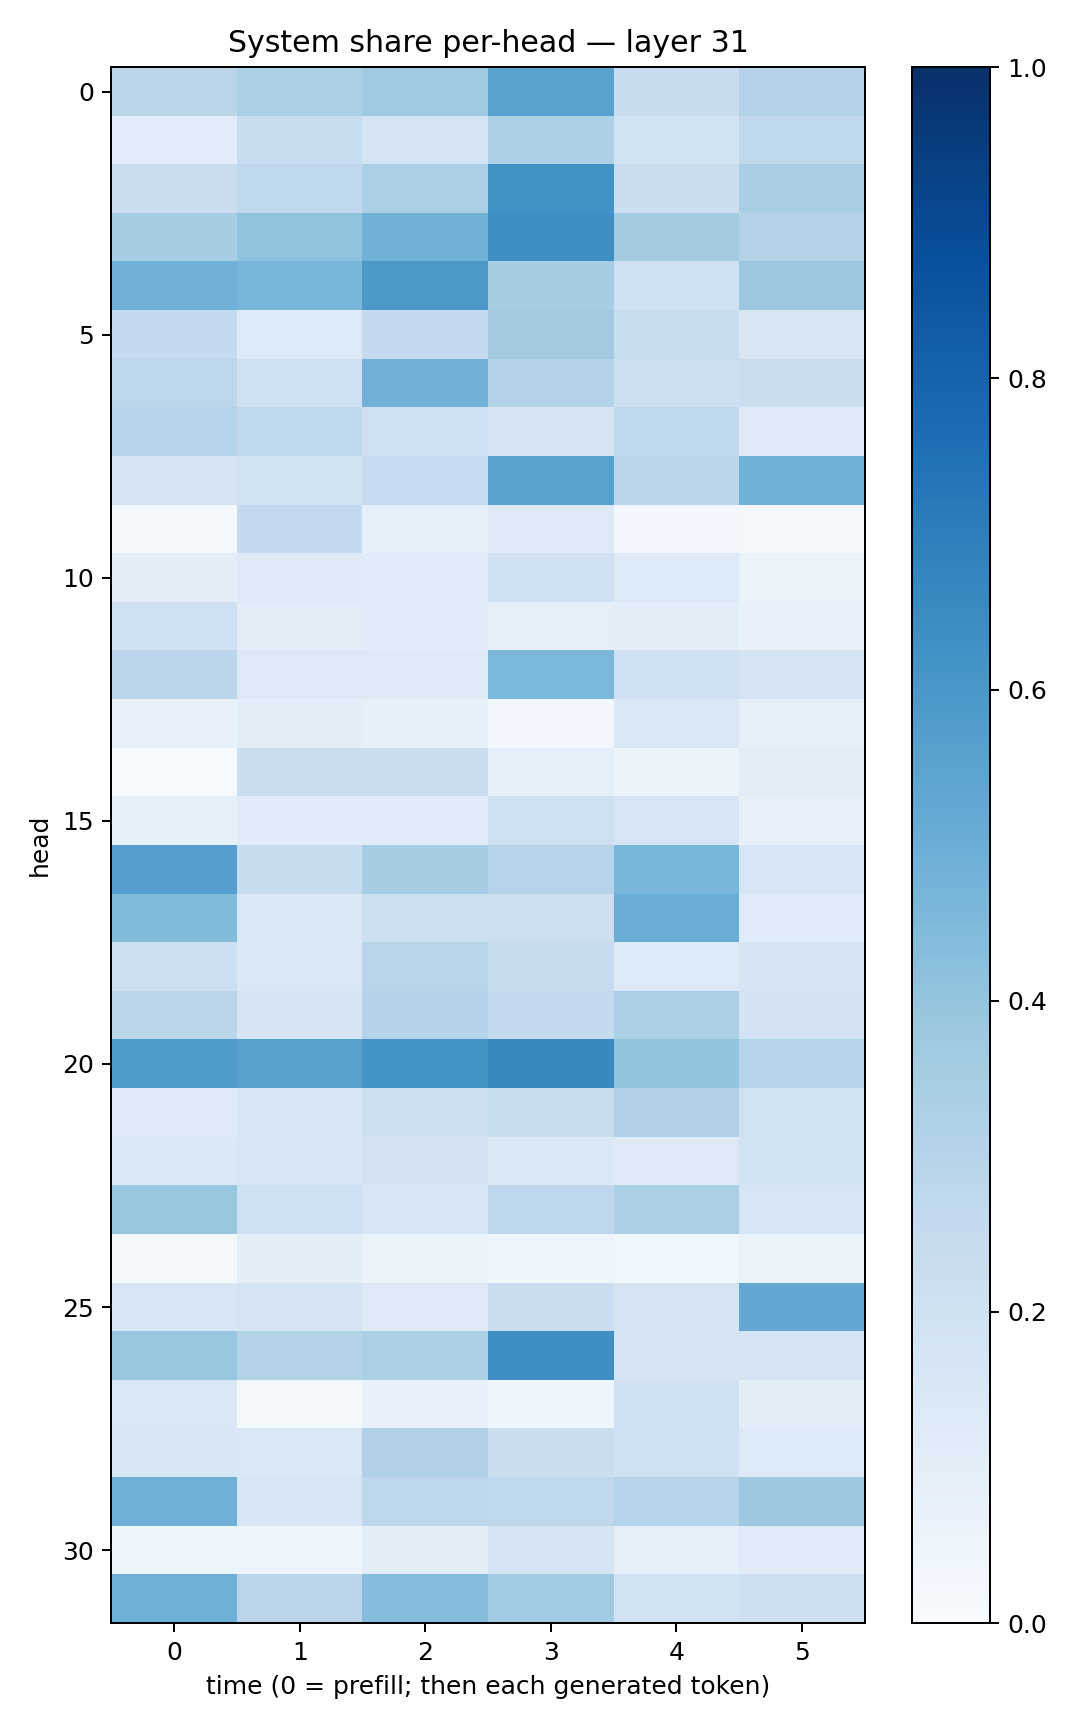

The table this chart was drawn from, first rows:
0.2831597, 0.32836893, 0.37017846, 0.5524763, 0.23611218, 0.30842382
0.1074, 0.2324, 0.1748, 0.3245, 0.1892, 0.2726
0.2285, 0.2657, 0.3333, 0.6217, 0.2208, 0.336
0.3544, 0.4039, 0.4828, 0.6345, 0.3563, 0.3081
0.4813, 0.4681, 0.5942, 0.3551, 0.2083, 0.3819
0.2542, 0.1366, 0.2519, 0.3614, 0.2311, 0.1493
0.2793, 0.2064, 0.4839, 0.3119, 0.2131, 0.2235
0.2993, 0.264, 0.2081, 0.1742, 0.2701, 0.1254
0.1747, 0.1943, 0.2468, 0.5515, 0.2817, 0.4844
0.0233, 0.2569, 0.08766, 0.1324, 0.02963, 0.0178
0.09629, 0.123, 0.1159, 0.2018, 0.1339, 0.06455
0.2063, 0.1047, 0.1172, 0.08658, 0.09745, 0.06973
0.2833, 0.1322, 0.1319, 0.4593, 0.2021, 0.1779
0.0697, 0.09998, 0.08346, 0.03089, 0.1431, 0.09081
0.007077, 0.2263, 0.225, 0.09365, 0.05287, 0.1049
0.08427, 0.1172, 0.1204, 0.2069, 0.1623, 0.07436
0.568, 0.2387, 0.3496, 0.2975, 0.4629, 0.1575
0.4397, 0.1438, 0.2175, 0.2155, 0.5044, 0.1173
0.2152, 0.1412, 0.2897, 0.2391, 0.1365, 0.1649
0.2821, 0.165, 0.3078, 0.2574, 0.3344, 0.182
0.584, 0.5621, 0.6143, 0.6591, 0.4008, 0.3031
0.1246, 0.1552, 0.2137, 0.2341, 0.318, 0.1913
0.1402, 0.1582, 0.1822, 0.1483, 0.1306, 0.191
0.3904, 0.2105, 0.156, 0.2773, 0.3347, 0.162
0.01746, 0.09739, 0.06405, 0.04687, 0.03535, 0.06513
0.1597, 0.1731, 0.129, 0.2277, 0.1795, 0.5265
0.3832, 0.3158, 0.329, 0.6364, 0.1727, 0.1734
0.1424, 0.01825, 0.07199, 0.04475, 0.2045, 0.1029
0.149, 0.1465, 0.3173, 0.2225, 0.2089, 0.1332
0.4918, 0.1626, 0.2808, 0.2662, 0.2977, 0.3776
0.04942, 0.04865, 0.1046, 0.1648, 0.08744, 0.12
0.4888, 0.2816, 0.4327, 0.3653, 0.1949, 0.2122
